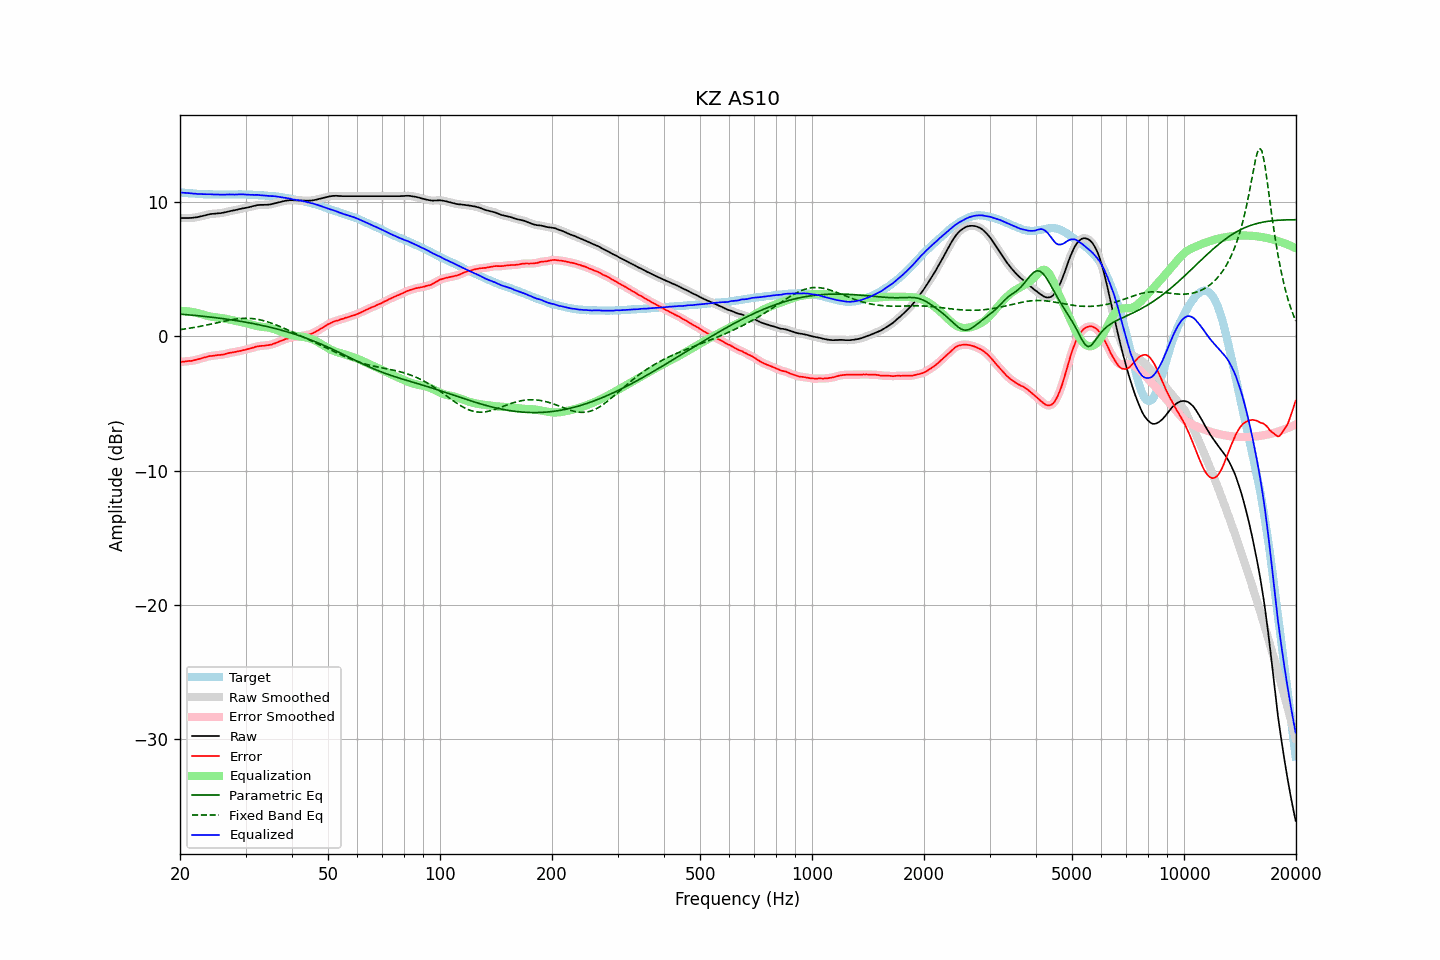

The file beside this chart, header and first rows:
frequency, raw, error, smoothed, error_smoothed, equalization, parametric_eq, fixed_band_eq, equalized_raw, equalized_smoothed, target
20.00, 8.81, -1.90, 8.81, -1.90, 1.89, 1.65, 0.50, 10.71, 10.71, 10.71
20.20, 8.80, -1.90, 8.81, -1.89, 1.89, 1.64, 0.51, 10.69, 10.70, 10.70
20.40, 8.80, -1.89, 8.80, -1.89, 1.89, 1.63, 0.53, 10.69, 10.69, 10.69
20.61, 8.80, -1.88, 8.80, -1.88, 1.88, 1.62, 0.55, 10.68, 10.68, 10.68
20.81, 8.80, -1.86, 8.80, -1.86, 1.87, 1.61, 0.56, 10.67, 10.67, 10.66
21.02, 8.80, -1.85, 8.81, -1.85, 1.86, 1.60, 0.58, 10.66, 10.66, 10.65
21.23, 8.81, -1.83, 8.81, -1.84, 1.84, 1.59, 0.60, 10.65, 10.65, 10.64
21.44, 8.81, -1.84, 8.82, -1.83, 1.82, 1.58, 0.62, 10.64, 10.64, 10.65
21.66, 8.82, -1.81, 8.83, -1.81, 1.80, 1.57, 0.64, 10.63, 10.63, 10.63
21.87, 8.84, -1.79, 8.84, -1.79, 1.78, 1.56, 0.66, 10.62, 10.62, 10.63
22.09, 8.85, -1.76, 8.86, -1.76, 1.75, 1.55, 0.68, 10.61, 10.61, 10.61
22.31, 8.87, -1.73, 8.88, -1.73, 1.72, 1.53, 0.71, 10.60, 10.60, 10.60
22.54, 8.90, -1.69, 8.90, -1.69, 1.69, 1.52, 0.73, 10.59, 10.59, 10.59
22.76, 8.93, -1.66, 8.93, -1.65, 1.65, 1.51, 0.75, 10.59, 10.59, 10.59
22.99, 8.96, -1.62, 8.96, -1.62, 1.62, 1.50, 0.78, 10.58, 10.58, 10.58
23.22, 8.99, -1.58, 8.99, -1.59, 1.58, 1.48, 0.80, 10.58, 10.58, 10.57
23.45, 9.02, -1.56, 9.02, -1.55, 1.55, 1.47, 0.83, 10.57, 10.57, 10.58
23.69, 9.05, -1.52, 9.05, -1.52, 1.52, 1.46, 0.85, 10.57, 10.58, 10.57
23.92, 9.08, -1.48, 9.08, -1.49, 1.50, 1.44, 0.88, 10.58, 10.58, 10.56
24.16, 9.10, -1.47, 9.10, -1.47, 1.47, 1.43, 0.90, 10.58, 10.57, 10.57
24.40, 9.11, -1.46, 9.11, -1.45, 1.45, 1.42, 0.93, 10.57, 10.57, 10.57
24.65, 9.12, -1.44, 9.12, -1.44, 1.44, 1.40, 0.96, 10.56, 10.56, 10.56
24.89, 9.13, -1.43, 9.13, -1.42, 1.42, 1.39, 0.98, 10.56, 10.56, 10.56
25.14, 9.14, -1.41, 9.15, -1.41, 1.41, 1.37, 1.01, 10.55, 10.56, 10.55
25.39, 9.16, -1.39, 9.16, -1.39, 1.40, 1.36, 1.04, 10.56, 10.55, 10.55
25.65, 9.16, -1.39, 9.17, -1.38, 1.38, 1.34, 1.06, 10.54, 10.55, 10.55
25.91, 9.18, -1.37, 9.18, -1.37, 1.36, 1.33, 1.09, 10.54, 10.54, 10.55
26.16, 9.20, -1.36, 9.20, -1.35, 1.34, 1.31, 1.12, 10.54, 10.54, 10.56
26.43, 9.23, -1.32, 9.23, -1.32, 1.32, 1.29, 1.14, 10.55, 10.55, 10.55
26.69, 9.26, -1.29, 9.26, -1.29, 1.29, 1.28, 1.16, 10.55, 10.55, 10.55
26.96, 9.29, -1.26, 9.29, -1.26, 1.27, 1.26, 1.19, 10.56, 10.56, 10.55
27.23, 9.32, -1.23, 9.32, -1.23, 1.24, 1.24, 1.21, 10.56, 10.56, 10.55
27.50, 9.34, -1.21, 9.34, -1.21, 1.21, 1.22, 1.23, 10.56, 10.56, 10.55
27.77, 9.36, -1.20, 9.36, -1.19, 1.19, 1.21, 1.25, 10.55, 10.55, 10.56
28.05, 9.38, -1.17, 9.39, -1.17, 1.17, 1.19, 1.27, 10.55, 10.55, 10.55
28.33, 9.41, -1.15, 9.41, -1.15, 1.14, 1.17, 1.29, 10.56, 10.56, 10.56
28.62, 9.44, -1.12, 9.44, -1.12, 1.12, 1.15, 1.30, 10.56, 10.56, 10.56
28.90, 9.47, -1.10, 9.47, -1.10, 1.10, 1.13, 1.31, 10.57, 10.57, 10.57
29.19, 9.49, -1.08, 9.50, -1.07, 1.07, 1.11, 1.33, 10.56, 10.57, 10.57
29.48, 9.52, -1.04, 9.52, -1.05, 1.05, 1.09, 1.33, 10.57, 10.56, 10.56
29.78, 9.54, -1.02, 9.54, -1.02, 1.02, 1.07, 1.34, 10.56, 10.56, 10.56
30.08, 9.56, -1.00, 9.57, -0.99, 0.99, 1.05, 1.34, 10.55, 10.55, 10.56
30.38, 9.59, -0.95, 9.59, -0.96, 0.96, 1.03, 1.34, 10.55, 10.54, 10.54
30.68, 9.61, -0.93, 9.62, -0.93, 0.92, 1.00, 1.33, 10.54, 10.54, 10.54
30.99, 9.64, -0.90, 9.65, -0.89, 0.89, 0.98, 1.33, 10.53, 10.53, 10.54
31.30, 9.68, -0.86, 9.68, -0.86, 0.85, 0.96, 1.32, 10.54, 10.53, 10.54
31.61, 9.70, -0.83, 9.71, -0.82, 0.82, 0.94, 1.31, 10.52, 10.53, 10.53
31.93, 9.73, -0.78, 9.74, -0.78, 0.79, 0.91, 1.29, 10.52, 10.53, 10.51
32.24, 9.76, -0.76, 9.76, -0.75, 0.77, 0.89, 1.27, 10.53, 10.52, 10.52
32.57, 9.77, -0.73, 9.77, -0.73, 0.74, 0.86, 1.25, 10.52, 10.52, 10.50
32.89, 9.78, -0.72, 9.78, -0.72, 0.72, 0.84, 1.22, 10.51, 10.51, 10.50
33.22, 9.78, -0.71, 9.78, -0.71, 0.71, 0.81, 1.19, 10.49, 10.49, 10.49
33.55, 9.78, -0.71, 9.79, -0.70, 0.70, 0.78, 1.16, 10.48, 10.48, 10.49
33.89, 9.79, -0.69, 9.79, -0.69, 0.68, 0.76, 1.13, 10.48, 10.47, 10.48
34.23, 9.79, -0.67, 9.79, -0.67, 0.67, 0.73, 1.10, 10.46, 10.46, 10.46
34.57, 9.80, -0.66, 9.80, -0.66, 0.65, 0.70, 1.06, 10.45, 10.45, 10.46
34.92, 9.81, -0.63, 9.82, -0.63, 0.63, 0.67, 1.02, 10.44, 10.44, 10.44
35.27, 9.84, -0.62, 9.84, -0.60, 0.60, 0.64, 0.97, 10.44, 10.44, 10.46
35.62, 9.87, -0.56, 9.87, -0.57, 0.56, 0.61, 0.93, 10.43, 10.43, 10.43
35.97, 9.90, -0.53, 9.90, -0.52, 0.52, 0.58, 0.88, 10.42, 10.42, 10.43
... 635 more rows
